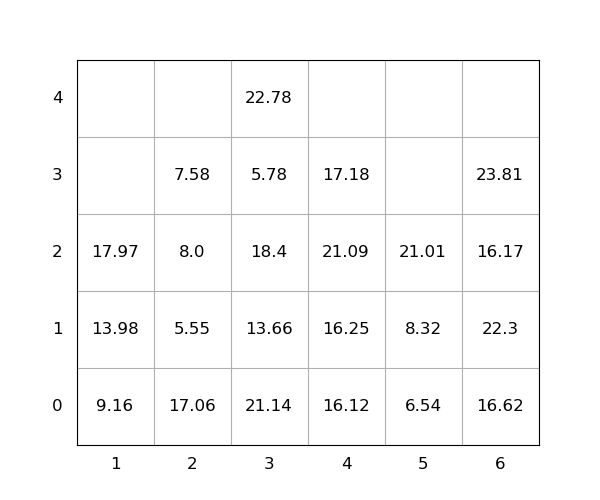

The table this chart was drawn from, first rows:
idx, loc_x, loc_y, loc_z, weight, group, score, seq, reloc, size(ft)
1, 3, 0, 0, 21.14, 0, 21.14, 0, 1.0, 20
2, 4, 0, 0, 16.12, 0, 16.12, 0, 0, 20
3, 4, 0, 1, 16.25, 0, 16.25, 0, 0, 20
4, 4, 0, 2, 21.09, 0, 21.09, 0, 1.0, 20
5, 5, 0, 0, 6.54, 0, 6.54, 0, 0, 20
6, 3, 0, 1, 13.66, 0, 13.66, 0, 1.0, 20
7, 3, 0, 2, 18.4, 0, 18.4, 0, 1.0, 20
8, 4, 0, 3, 17.18, 0, 17.18, 0, 1.0, 20
9, 2, 0, 0, 17.06, 0, 17.06, 0, 1.0, 20
10, 2, 0, 1, 5.55, 0, 5.55, 0, 1.0, 20
11, 6, 0, 0, 16.62, 0, 16.62, 0, 1.0, 20
12, 1, 0, 0, 9.16, 0, 9.16, 0, 0, 20
13, 6, 0, 1, 22.3, 0, 22.3, 0, 1.0, 20
14, 6, 0, 2, 16.17, 0, 16.17, 0, 1.0, 20
15, 3, 0, 3, 5.78, 0, 5.78, 0, 1.0, 20
16, 6, 0, 3, 23.81, 0, 23.81, 1, 1.0, 20
17, 5, 0, 1, 8.32, 0, 8.32, 2, 0, 20
18, 3, 0, 4, 22.78, 0, 22.78, 3, 1.0, 20
19, 5, 0, 2, 21.01, 0, 21.01, 4, 0, 20
20, 1, 0, 1, 13.98, 0, 13.98, 5, 0, 20
21, 2, 0, 2, 8.0, 0, 8.0, 6, 1.0, 20
22, 1, 0, 2, 17.97, 0, 17.97, 7, 0, 20
23, 2, 0, 3, 7.58, 0, 7.58, 8, 1.0, 20
